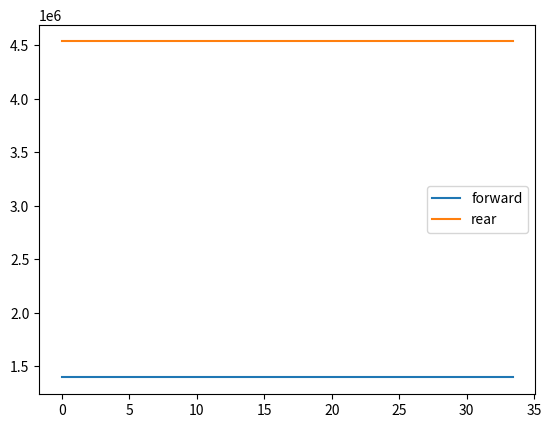

This chart was generated by the following Python code:
import math
import numpy as np
import matplotlib.pyplot as plt
#also check compressive failure for this component

### SETTING SOME CONSTANTS VOR THE FORMULAE

pi = math.pi            # get pi from the math repository
E = 69 * (10 ** 6)      # define the young's modulus, in Pa
v = 0.33                # define the poissons ratio, no unit
k_s = 9.6               # define the k_s constant, found in figure 16 from the reader, no unit

c_root = 11.59
c_tip = 3.25
wingspan = 66.78

t_fs_root_1 = 0.05
t_rs_root_1 = 0.05
t_fs_root_2 = 0.05
t_rs_root_2 = 0.05
t_fs_root_3 = 0.05
t_rs_root_3 = 0.05

def get_chord(y):
    c = c_root - y * (c_root-c_tip) / (wingspan/2)
    return c

def get_forward_spar_lenth(y):
    l_fs = (0.045100 + 0.045200) * get_chord(y)
    return l_fs

def get_rear_spar_lenth(y):
    l_rs = (0.033900 + 0.016200) * get_chord(y)
    return l_rs

def get_thickness_forward_spar_1(y):
    t_fs_1 = t_fs_root_1 * get_chord(y) / get_chord(0)
    return t_fs_1

def get_thickness_rear_spar_1(y):
    t_rs_1 = t_rs_root_1 * get_chord(y) / get_chord(0)
    return t_rs_1

def get_thickness_forward_spar_2(y):
    t_fs_2 = t_fs_root_2 * get_chord(y) / get_chord(0)
    return t_fs_2

def get_thickness_rear_spar_2(y):
    t_rs_2 = t_rs_root_2 * get_chord(y) / get_chord(0)
    return t_rs_2

def get_thickness_forward_spar_3(y):
    t_fs_3 = t_fs_root_3 * get_chord(y) / get_chord(0)
    return t_fs_3

def get_thickness_rear_spar_3(y):
    t_rs_3 = t_rs_root_3 * get_chord(y) / get_chord(0)
    return t_rs_3

#get the ylist to do everything with
y_list = np.linspace(0, wingspan/2, num=1000, endpoint=True)

#### GET THE CRITICAL SHEAR STRESS FOR BOTH SPARS

def get_critical_shear_stress(pi, b, k_s, t, E, v):
    t_cr = (pi**2 * k_s * E) / (12 * (1 - v ** 2)) * (t/b)**2
    return t_cr

critical_shear_stress_forward_spar_list_1 = []
critical_shear_stress_rear_spar_list_1 = []
critical_shear_stress_forward_spar_list_2 = []
critical_shear_stress_rear_spar_list_2 = []
critical_shear_stress_forward_spar_list_3 = []
critical_shear_stress_rear_spar_list_3 = []
for y in y_list:
    critical_shear_stress_forward_spar_list_1.append(get_critical_shear_stress(pi, get_forward_spar_lenth(y), k_s, get_thickness_forward_spar_1(y), E, v))
    critical_shear_stress_rear_spar_list_1.append(get_critical_shear_stress(pi, get_rear_spar_lenth(y), k_s, get_thickness_rear_spar_1(y), E, v))
    critical_shear_stress_forward_spar_list_2.append(get_critical_shear_stress(pi, get_forward_spar_lenth(y), k_s, get_thickness_forward_spar_2(y), E, v))
    critical_shear_stress_rear_spar_list_2.append(get_critical_shear_stress(pi, get_rear_spar_lenth(y), k_s, get_thickness_rear_spar_2(y), E, v))
    critical_shear_stress_forward_spar_list_3.append(get_critical_shear_stress(pi, get_forward_spar_lenth(y), k_s, get_thickness_forward_spar_3(y), E, v))
    critical_shear_stress_rear_spar_list_3.append(get_critical_shear_stress(pi, get_rear_spar_lenth(y), k_s, get_thickness_rear_spar_3(y), E, v))

#check the calculations
plt.plot(y_list, critical_shear_stress_forward_spar_list_1)
plt.plot(y_list, critical_shear_stress_rear_spar_list_1)
plt.legend(["forward", "rear"])
plt.show()
